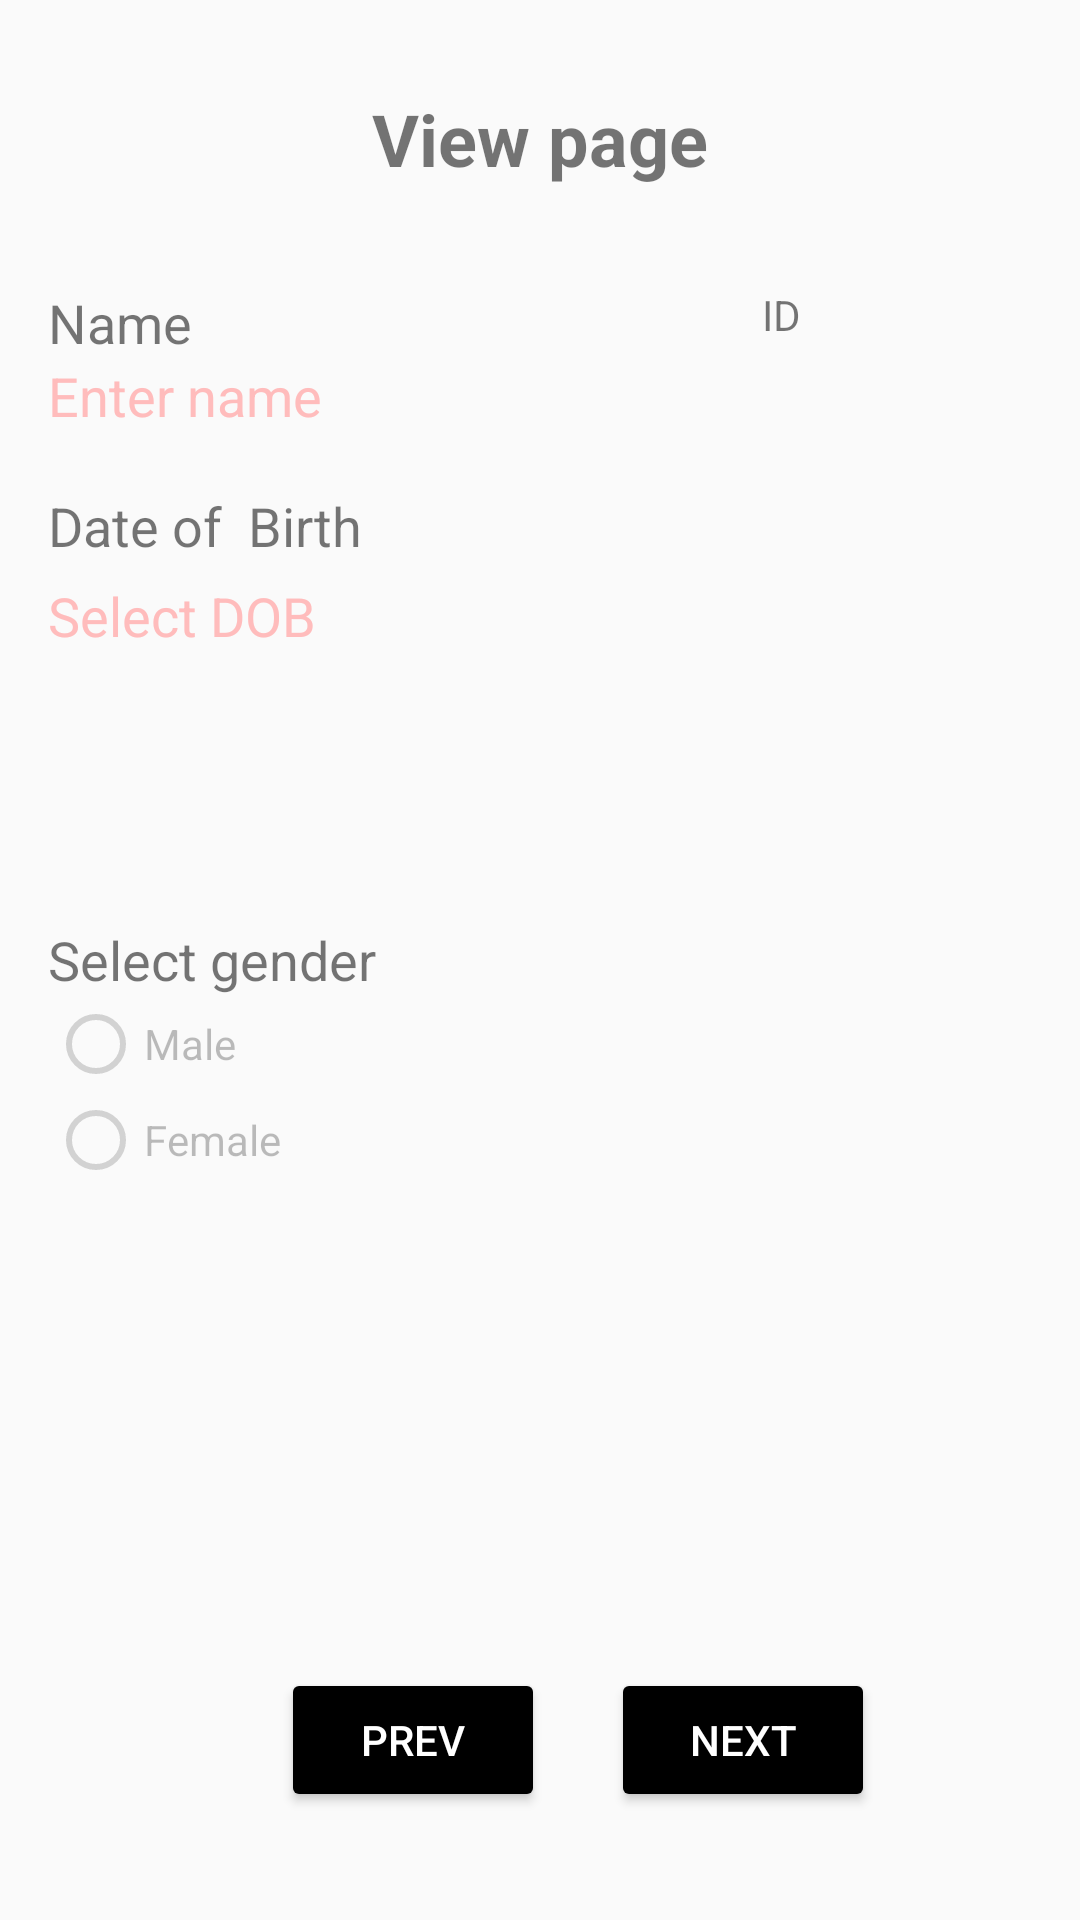

Reconstruct the res/layout file that produces this screen, plus the resources it refers to.
<!-- AndroidManifest.xml: application theme AppTheme -->
<!-- res/layout/activity_view_page.xml -->
<?xml version="1.0" encoding="utf-8"?>
<RelativeLayout
    xmlns:android="http://schemas.android.com/apk/res/android"
    android:layout_width="fill_parent"
    android:layout_height="fill_parent"
    android:paddingLeft="16dp"
    android:paddingRight="16dp" >


    <TextView
        android:id="@+id/tvTitle"
        android:layout_width="wrap_content"
        android:layout_height="wrap_content"
        android:layout_alignParentTop="true"
        android:layout_centerHorizontal="true"
        android:layout_marginTop="30dp"
        android:textSize="24dp"
        android:textStyle="bold"
        android:text="View page" />

    <TextView
        android:id="@+id/tvName"
        android:layout_width="wrap_content"
        android:layout_height="wrap_content"
        android:layout_marginTop="33dp"
        android:textSize="18dp"
        android:text="Name"
        android:layout_below="@+id/tvTitle"
        android:layout_alignParentStart="true" />

    <TextView
        android:id="@+id/tvViewName"
        android:layout_width="wrap_content"
        android:layout_height="wrap_content"
        android:ems="10"
        android:inputType="textPersonName"
        android:text="@string/enter_name"
        android:textColor="@color/colorPrimary"
        android:layout_below="@+id/tvName"
        android:textSize="18dp"
        android:layout_toStartOf="@+id/bNext" />

    <TextView
        android:id="@+id/tvDOBLabel"
        android:layout_width="wrap_content"
        android:layout_height="wrap_content"
        android:text="Date of  Birth"
        android:textSize="18dp"
        android:layout_below="@+id/tvViewName"
        android:layout_alignParentStart="true"
        android:layout_marginTop="19dp" />

    <TextView
        android:id="@+id/tvViewDOB"
        android:layout_width="wrap_content"
        android:layout_height="wrap_content"
        android:ems="10"
        android:inputType="text"
        android:imeOptions="actionDone"
        android:textIsSelectable="true"
        android:text="@string/enter_dob"
        android:onClick="setDate"
        android:textColor="@color/colorPrimary"
        android:layout_alignTop="@+id/tvDOBLabel"
        android:layout_alignStart="@+id/tvViewName"
        android:textSize="18dp"
        android:layout_marginTop="30dp" />

    <TextView
        android:id="@+id/tvGenderLabel"
        android:layout_width="wrap_content"
        android:layout_height="wrap_content"
        android:layout_alignParentStart="true"
        android:layout_centerVertical="true"
        android:textSize="18dp"
        android:text="@string/select_sex" />

    <RadioGroup
        android:id="@+id/radioGender"
        android:layout_width="wrap_content"
        android:layout_height="wrap_content"
        android:layout_below="@+id/tvGenderLabel"
        android:layout_alignParentStart="true">

        <RadioButton
            android:id="@+id/rbMale"
            android:layout_width="match_parent"
            android:layout_height="wrap_content"
            android:layout_alignParentStart="true"
            android:layout_below="@+id/tvGenderLabel"
            android:enabled="false"
            android:text="@string/male_txt" />

        <RadioButton
            android:id="@+id/rbFemale"
            android:layout_width="match_parent"
            android:layout_height="wrap_content"
            android:layout_alignTop="@+id/radioGender"
            android:layout_toEndOf="@+id/radioGender"
            android:enabled="false"
            android:text="@string/female_txt" />

    </RadioGroup>

    <Button
        style="@style/Widget.AppCompat.Button.Colored"
        android:id="@+id/bPrev"
        android:layout_width="wrap_content"
        android:layout_height="wrap_content"
        android:text="@string/prev_txt"
        android:layout_marginBottom="36dp"
        android:layout_alignParentBottom="true"
        android:layout_toEndOf="@+id/radioGender" />
    <Button
        style="@style/Widget.AppCompat.Button.Colored"
        android:id="@+id/bNext"
        android:layout_width="wrap_content"
        android:layout_height="wrap_content"
        android:text="@string/next_txt"
        android:layout_alignBaseline="@+id/bPrev"
        android:layout_alignBottom="@+id/bPrev"
        android:layout_toEndOf="@+id/bPrev"
        android:layout_marginStart="22dp" />

    <TextView
        android:id="@+id/tvId"
        android:layout_width="wrap_content"
        android:layout_height="wrap_content"
        android:layout_alignTop="@+id/tvName"
        android:layout_marginStart="18dp"
        android:layout_toEndOf="@+id/tvTitle"
        android:text="ID" />

</RelativeLayout>
<!-- resources referenced by this layout -->
<resources>
  <color name="colorPrimary">#ffbcbc</color>
  <string name="enter_dob">Select DOB</string>
  <string name="enter_name">Enter name</string>
  <string name="female_txt">Female</string>
  <string name="male_txt">Male</string>
  <string name="next_txt">Next</string>
  <string name="prev_txt">Prev</string>
  <string name="select_sex">Select gender</string>
  <style name="AppTheme" parent="Theme.AppCompat.Light">
          
          <item name="colorPrimary">@color/colorPrimary</item>
          <item name="colorPrimaryDark">@color/colorPrimaryDark</item>
          <item name="colorAccent">@color/colorAccent</item>
      </style>
  <color name="colorPrimaryDark">#ff6b6b</color>
  <color name="colorAccent">#000000</color>
</resources>
